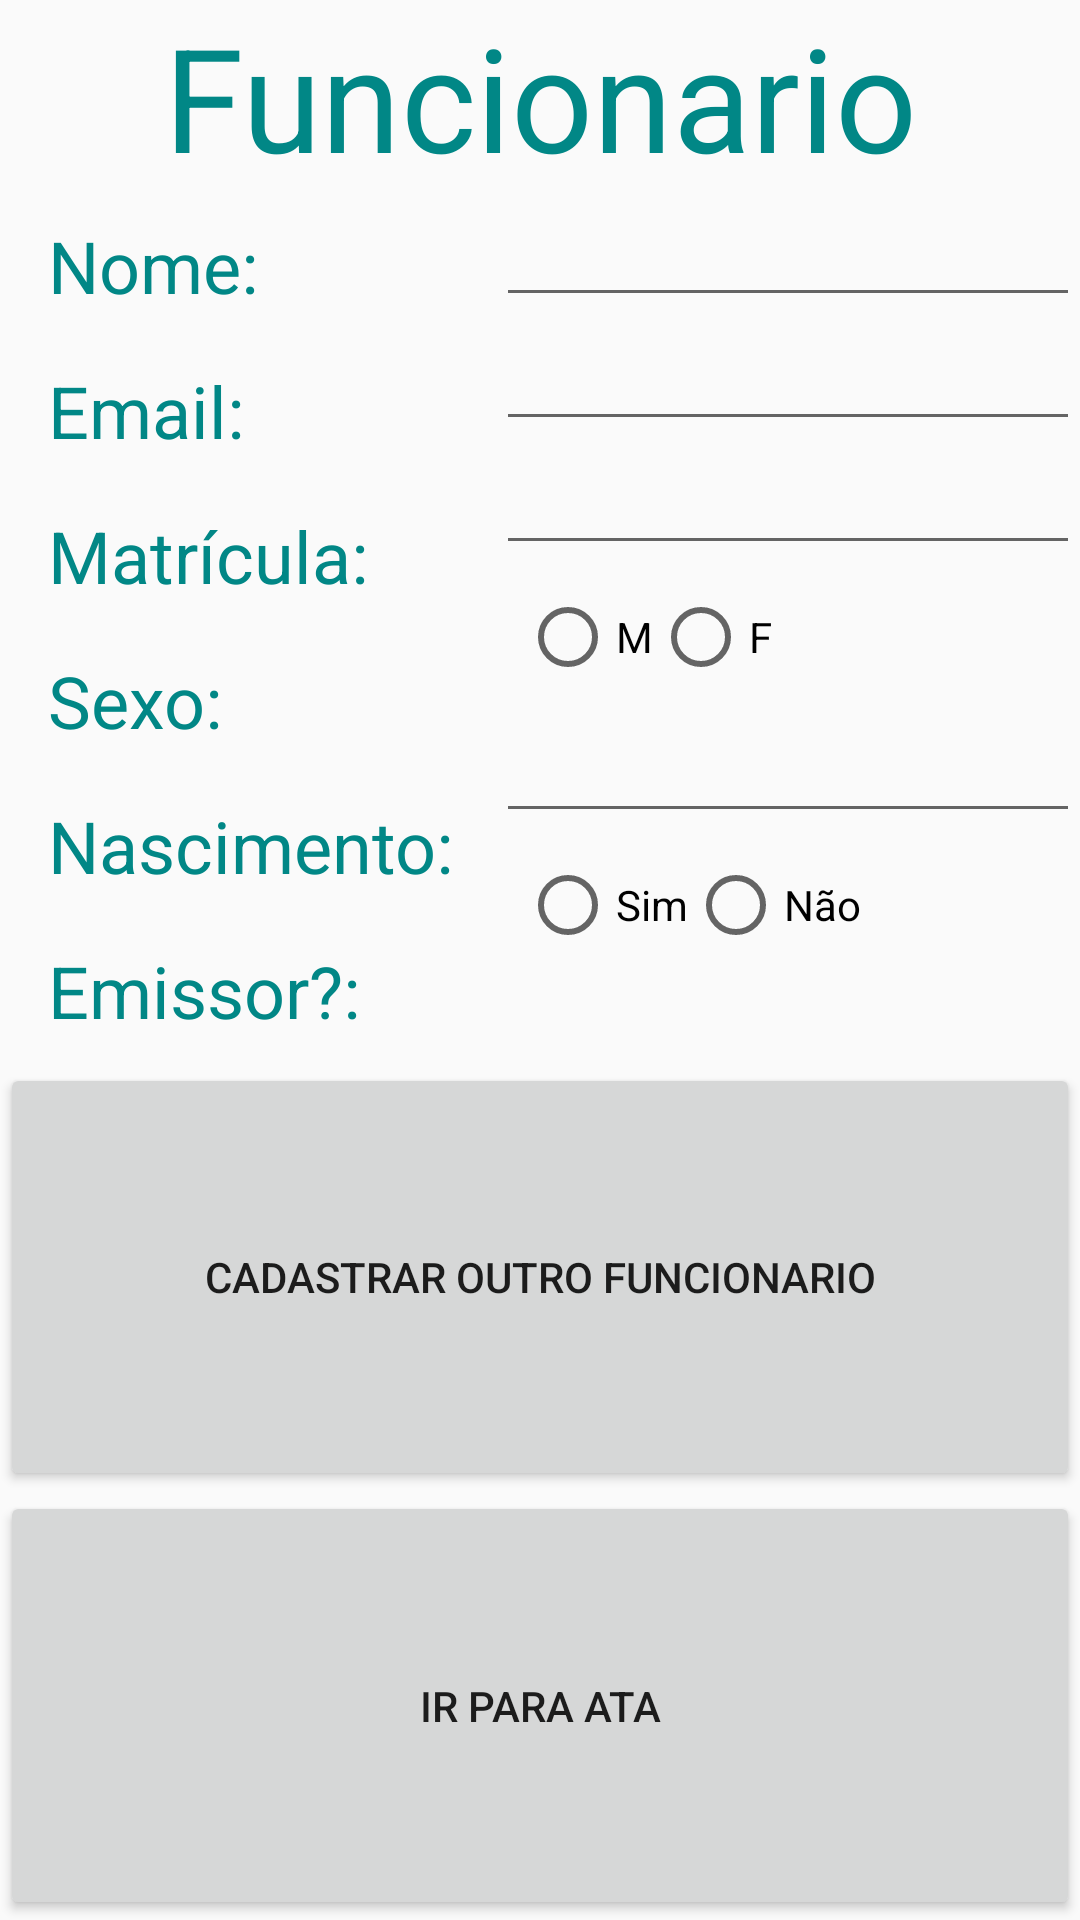

Android layout source for this screen:
<!-- AndroidManifest.xml: application theme AppTheme -->
<!-- res/layout/activity_funcionario_tela.xml -->
<?xml version="1.0" encoding="utf-8"?>
<LinearLayout xmlns:android="http://schemas.android.com/apk/res/android"
    android:layout_width="match_parent"
    android:layout_height="match_parent"
    android:orientation="vertical">

    <TextView
        style="@style/TextoTop"
        android:text="Funcionario" />

    <LinearLayout
        android:layout_width="match_parent"
        android:layout_height="wrap_content"
        android:orientation="horizontal">

        <LinearLayout
            android:layout_width="wrap_content"
            android:layout_height="wrap_content"
            android:layout_weight="0"
            android:orientation="vertical">

            <TextView
                android:id="@+id/texto_nome_func"
                style="@style/TextoFormulario"
                android:text="Nome: " />

            <TextView
                android:id="@+id/texto_email_func"
                style="@style/TextoFormulario"
                android:text="Email: " />

            <TextView
                style="@style/TextoFormulario"
                android:text="Matrícula: " />

            <TextView
                style="@style/TextoFormulario"
                android:text="Sexo:" />

            <TextView
                style="@style/TextoFormulario"
                android:text="Nascimento: " />

            <TextView
                android:id="@+id/texto_emissor"
                style="@style/TextoFormulario"
                android:text="Emissor?: " />
        </LinearLayout>

        <LinearLayout
            android:layout_width="match_parent"
            android:layout_height="wrap_content"
            android:orientation="vertical">

            <EditText
                android:id="@+id/nome_funcionario"
                android:layout_width="match_parent"
                android:layout_height="wrap_content"
                android:inputType="text" />

            <EditText
                android:id="@+id/email_funcionario"
                android:layout_width="match_parent"
                android:layout_height="wrap_content"
                android:inputType="text" />

            <EditText
                android:id="@+id/matricula_funcionario"
                android:layout_width="match_parent"
                android:layout_height="wrap_content"
                android:inputType="number" />

            <RadioGroup
                android:layout_width="match_parent"
                android:layout_height="wrap_content"
                android:orientation="horizontal"
                android:padding="8dp">

                <RadioButton
                    android:id="@+id/sexo_m"
                    android:layout_width="wrap_content"
                    android:layout_height="wrap_content"
                    android:onClick="sexoDefinicao"
                    android:text="M" />

                <RadioButton
                    android:id="@+id/sexo_f"
                    android:layout_width="wrap_content"
                    android:layout_height="wrap_content"
                    android:onClick="sexoDefinicao"
                    android:text="F" />

            </RadioGroup>

            <EditText
                android:id="@+id/nascimento_funcionario"
                android:layout_width="match_parent"
                android:layout_height="wrap_content"
                android:inputType="date" />

            <RadioGroup
                android:id="@+id/emissor_group"
                android:layout_width="wrap_content"
                android:layout_height="wrap_content"
                android:orientation="horizontal"
                android:padding="8dp">

                <RadioButton
                    android:id="@+id/emissor_sim"
                    android:layout_width="wrap_content"
                    android:layout_height="wrap_content"
                    android:onClick="emissorTeste"
                    android:text="Sim" />

                <RadioButton
                    android:id="@+id/emissor_nao"
                    android:layout_width="wrap_content"
                    android:layout_height="wrap_content"
                    android:onClick="emissorTeste"
                    android:text="Não" />

            </RadioGroup>

        </LinearLayout>

    </LinearLayout>

    <Button
        android:id="@+id/mais_funcionario"
        style="@style/Botao"
        android:text="Cadastrar outro funcionario" />

    <Button
        android:id="@+id/ir_ata"
        style="@style/Botao"
        android:text="Ir Para Ata" />
</LinearLayout>
<!-- resources referenced by this layout -->
<resources>
  <style name="Botao">
          <item name="android:layout_height">wrap_content</item>
          <item name="android:layout_width">match_parent</item>
          <item name="android:gravity">center</item>
          <item name="android:layout_weight">1</item>
      </style>
  <style name="TextoFormulario">
          <item name="android:textSize">24dp</item>
          <item name="android:textColor">#018786</item>
          <item name="android:layout_marginLeft">8dp</item>
          <item name="android:padding">8dp</item>
          <item name="android:layout_width">wrap_content</item>
          <item name="android:layout_height">wrap_content</item>
      </style>
  <style name="TextoTop">
          <item name="android:textSize">48dp</item>
          <item name="android:textColor">#018786</item>
          <item name="android:gravity">center_horizontal</item>
          <item name="android:layout_width">match_parent</item>
          <item name="android:layout_height">wrap_content</item>
      </style>
  <style name="AppTheme" parent="Theme.AppCompat.Light.DarkActionBar">
          
          <item name="colorPrimary">@color/colorPrimary</item>
          <item name="colorPrimaryDark">@color/colorPrimaryDark</item>
          <item name="colorAccent">@color/colorAccent</item>
      </style>
  <!-- not gathered from this repository: default colours our renderer supplied (Android Studio template values) -->
  <color name="colorPrimary">#FF6200EE</color>
  <color name="colorPrimaryDark">#FF3700B3</color>
  <color name="colorAccent">#FF03DAC5</color>
</resources>
